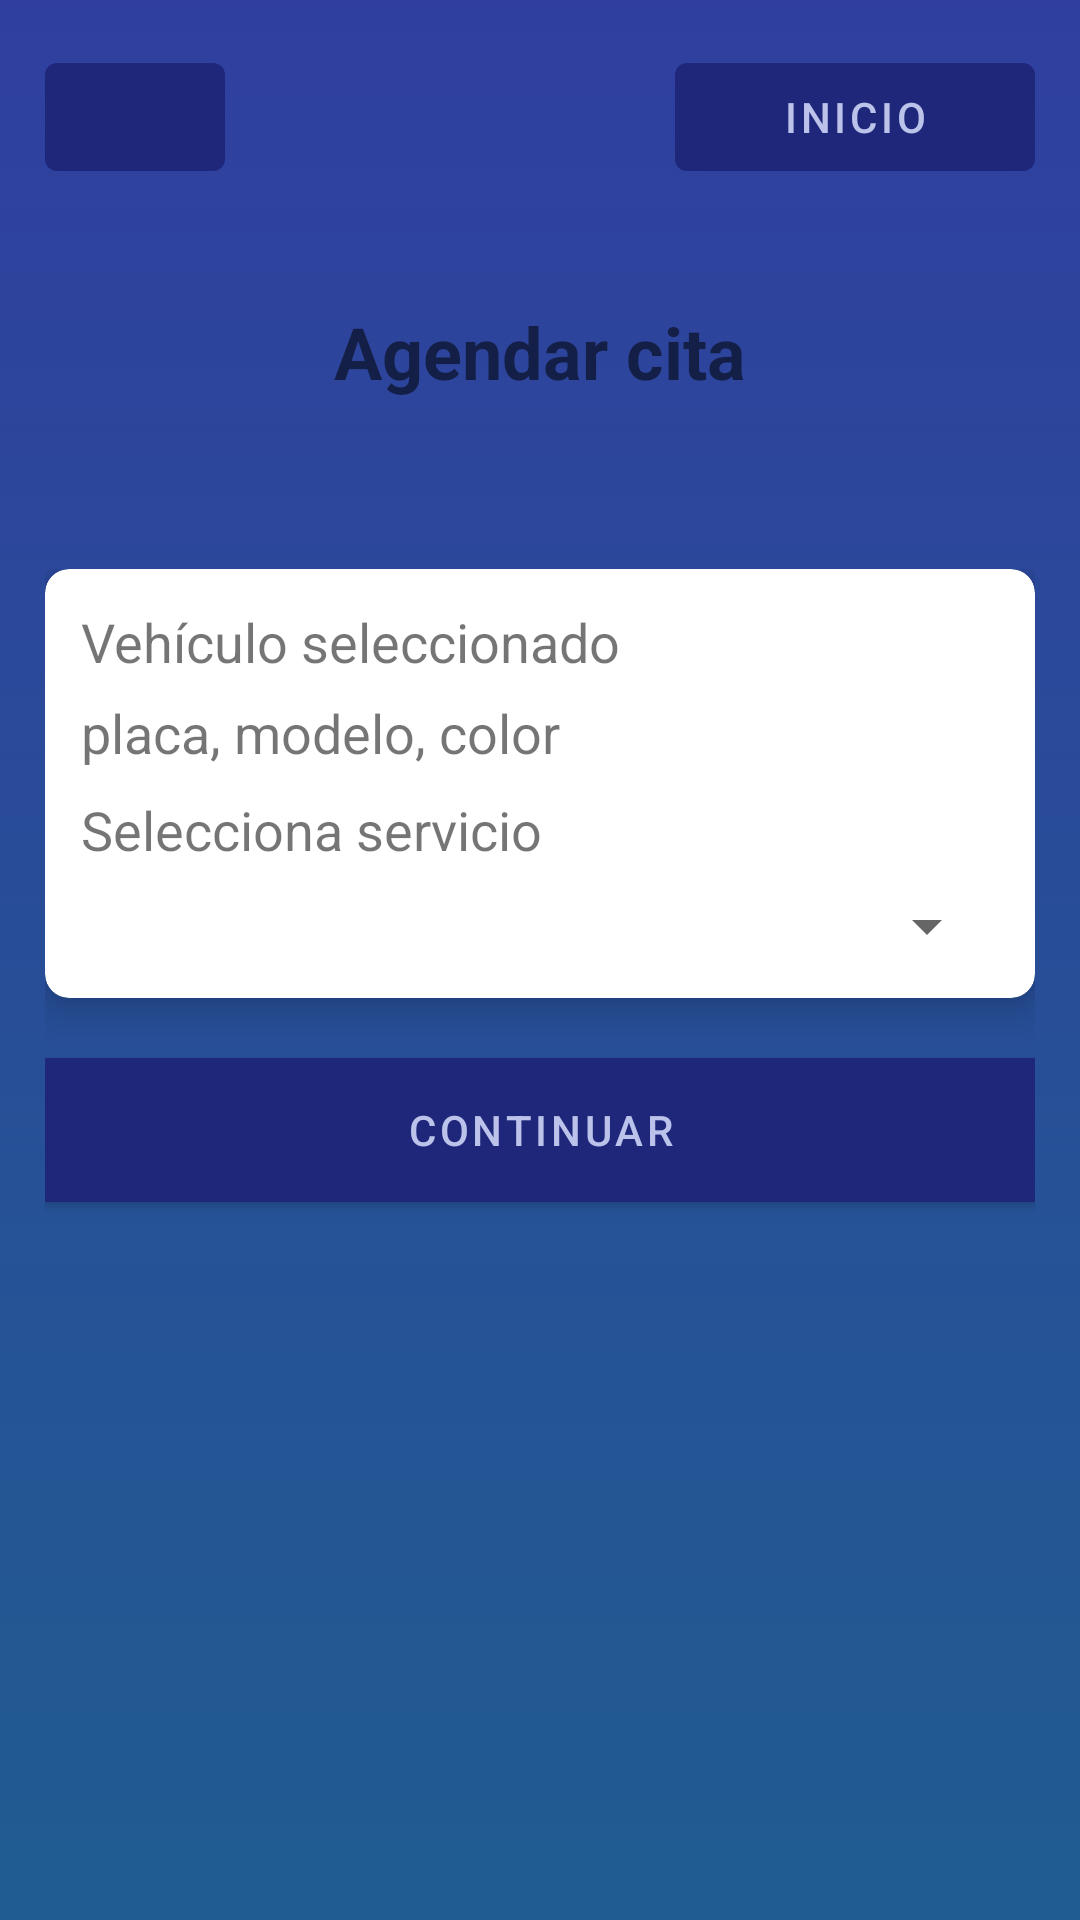

This screen was rendered from an Android layout file. Write that file and the resources it references.
<!-- AndroidManifest.xml: activity theme Theme.LosCochesAguazul.NoActionBar -->
<!-- res/layout/activity_user_service_select.xml -->
<?xml version="1.0" encoding="utf-8"?>
<LinearLayout xmlns:android="http://schemas.android.com/apk/res/android"
    xmlns:tools="http://schemas.android.com/tools"
    android:layout_width="match_parent"
    android:layout_height="match_parent"
    xmlns:app="http://schemas.android.com/apk/res-auto"
    android:orientation="vertical"
    android:padding="15dp"
    android:background="@drawable/bg_gradient"
    tools:context=".MainActivity">

    <RelativeLayout
        android:layout_width="match_parent"
        android:layout_height="wrap_content">

        <Button
            android:id="@+id/btn_back"
            android:layout_width="60dp"
            android:layout_alignParentLeft="true"
            android:layout_height="wrap_content"
            android:drawableLeft="@drawable/ic_back"/>

        <Button
            android:id="@+id/btn_home"
            android:layout_width="120dp"
            android:layout_alignParentRight="true"
            android:layout_height="wrap_content"
            android:text="@string/btn_home"/>

    </RelativeLayout>

    <TextView
        android:layout_width="match_parent"
        android:layout_height="0dp"
        android:layout_weight=".5"
        android:gravity="center"
        android:textSize="24sp"
        android:textStyle="bold"
        android:text="@string/label_appointment" />

    <androidx.appcompat.widget.LinearLayoutCompat
        android:layout_width="match_parent"
        android:layout_height="0dp"
        android:layout_weight="2"
        android:layout_marginTop="18dp"
        android:orientation="vertical">

        <androidx.cardview.widget.CardView
            android:layout_width="match_parent"
            android:layout_height="wrap_content"
            app:contentPadding="12dp"
            app:cardCornerRadius="8dp"
            app:cardElevation="8dp">

            <LinearLayout
                android:layout_width="match_parent"
                android:layout_height="wrap_content"
                android:orientation="vertical">

                <TextView
                    android:layout_width="wrap_content"
                    android:layout_height="wrap_content"
                    android:textSize="18sp"
                    android:text="Vehículo seleccionado"/>

                <TextView
                    android:layout_width="wrap_content"
                    android:layout_height="wrap_content"
                    android:layout_marginTop="6dp"
                    android:textSize="18sp"
                    android:text="placa, modelo, color"/>

                <TextView
                    android:layout_width="wrap_content"
                    android:layout_height="wrap_content"
                    android:layout_marginTop="8dp"
                    android:textSize="18sp"
                    android:text="@string/auss_select_service"/>

                <Spinner
                    android:layout_width="match_parent"
                    android:layout_height="wrap_content"
                    android:layout_marginTop="8dp">

                </Spinner>

            </LinearLayout>

        </androidx.cardview.widget.CardView>

        <Button
            android:id="@+id/btn_next"
            android:layout_width="match_parent"
            android:layout_height="wrap_content"
            android:layout_marginTop="20dp"
            android:background="@color/colorPrimary"
            android:text="@string/auvs_btn_next"/>

    </androidx.appcompat.widget.LinearLayoutCompat>

</LinearLayout>
<!-- resources referenced by this layout -->
<resources>
  <color name="colorPrimary">#1F277B</color>
  <!-- drawable bg_gradient (drawable) -->
  <?xml version="1.0" encoding="utf-8"?>
  <selector xmlns:android="http://schemas.android.com/apk/res/android">
      <item>
          <shape>
              <gradient
                  android:angle="90"
                  android:startColor="@color/colorThird"
                  android:endColor="@color/colorPrimaryVariant"
                  android:type="linear"/>
          </shape>
      </item>
  </selector>
  <string name="auss_select_service">Selecciona servicio</string>
  <string name="auvs_btn_next">Continuar</string>
  <string name="btn_home">Inicio</string>
  <string name="label_appointment">Agendar cita</string>
  <style name="Theme.LosCochesAguazul.NoActionBar">
          <item name="windowActionBar">false</item>
          <item name="windowNoTitle">true</item>
      </style>
  <color name="colorThird">#205C91</color>
  <color name="colorPrimaryVariant">#303F9F</color>
</resources>
